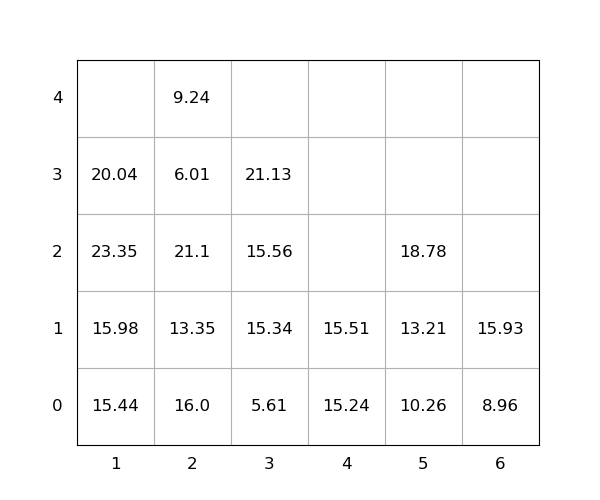

Data behind this chart, as committed beside it:
idx, loc_x, loc_y, loc_z, weight, seq, emerg, reloc, size(ft)
1, 2, 0, 0, 16.0, 0, 0, 1.0, 20
2, 2, 0, 1, 13.35, 0, 0, 1.0, 20
3, 1, 0, 0, 15.44, 0, 0, 0, 20
4, 2, 0, 2, 21.1, 0, 0, 1.0, 20
5, 3, 0, 0, 5.61, 0, 0, 0, 20
6, 3, 0, 1, 15.34, 0, 0, 0, 20
7, 2, 0, 3, 6.01, 0, 0, 1.0, 20
8, 6, 0, 0, 8.96, 1, 0, 0, 20
9, 1, 0, 1, 15.98, 2, 0, 0, 20
10, 1, 0, 2, 23.35, 3, 0, 1.0, 20
11, 1, 0, 3, 20.04, 4, 0, 1.0, 20
12, 6, 0, 1, 15.93, 5, 0, 0, 20
13, 3, 0, 2, 15.56, 6, 0, 0, 20
14, 4, 0, 0, 15.24, 7, 0, 0, 20
15, 4, 0, 1, 15.51, 8, 0, 0, 20
16, 5, 0, 0, 10.26, 9, 0, 0, 20
17, 2, 0, 4, 9.24, 10, 0, 1.0, 20
18, 5, 0, 1, 13.21, 11, 0, 0, 20
19, 5, 0, 2, 18.78, 12, 0, 0, 20
20, 3, 0, 3, 21.13, 13, 0, 0, 20
